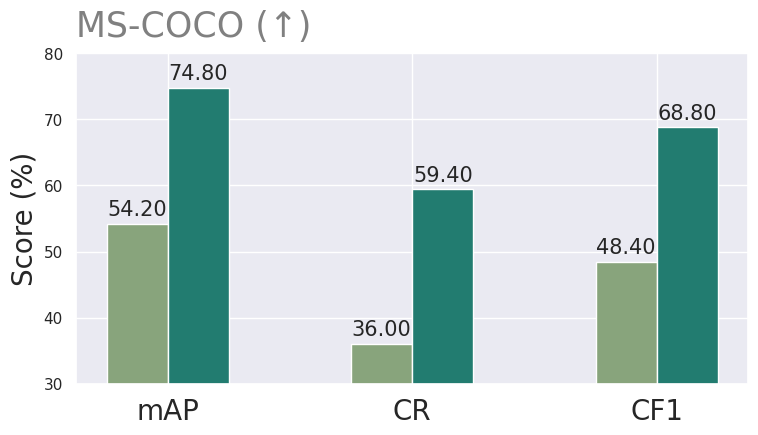

The matplotlib source for this figure: (Note: this script raises an exception after producing the figure.)
%load_ext autoreload
%autoreload 2

import pandas as pd
import numpy as np
import sys
import matplotlib.pyplot as plt
import seaborn as sns
import os 
sns.set()

%matplotlib inline
import warnings
warnings.filterwarnings('ignore')

# https://abdalimran.github.io/2019-06-01/Drawing-multiple-ROC-Curves-in-a-single-plot

#labels = ['Baseline', 'MaskSup']
labels = ['mAP', 'CR', 'CF1']

# VOC
# auc = [67.9, 40.6, 55.0] # base
# acc_nst = [86.7, 71.3, 79.0]

# COCO
auc = [54.2,36.0,48.4] # base
acc_nst = [74.8,59.4,68.8]



# polyp - CVC-ClinicDB
# auc = [69.737,81.385] # base
# acc_nst = [72.513,82.444] # cb
# acc = [73.599, 84.022] # cb ts

# NYU
# auc = [33.602,34.742] # base
# acc_nst = [38.261,39.118] # cb
# acc = [38.535,39.313] # cb ts


x = np.arange(len(labels))  # the label locations
dummy = np.arange(10)

width = 0.25 #0.4  # the width of the bars



fig, ax = plt.subplots()

rects1 = ax.bar(x - width/2, auc, width, label='Baseline', color='#88A47C')
rects2 = ax.bar(x + width/2, acc_nst, width, label='MSL', color='#227C70')
#rects211 = ax.bar(x + width/2 * 3.08, acc, width, label='CF1')

ax.set_ylabel('Score (%)', fontsize=20)
#ax.set_title('Results')
ax.set_xticks(x)
ax.set_xticklabels(labels, rotation=0, fontsize=20)

#for i in range(18):
#    ax.get_xticklabels()[i].set_color("white")

# Scne
#ax.set_ylim([30, 44])
# polyp
#ax.set_ylim([65,90])
# Glas
ax.set_ylim([30,80]) # coc
#ax.set_ylim([30,100]) # voc

#ax.legend(loc="upper left", prop={'size': 14})
ax.grid(True)

def autolabel(rects):
    """Attach a text label above each bar in *rects*, displaying its height."""
    for rect in rects:
        height = rect.get_height()
        ax.annotate('{:.2f}'.format(height),
                    xy=(rect.get_x() + rect.get_width() / 2, height),
                    xytext=(0, 3),  # 3 points vertical offset
                    textcoords="offset points",
                    ha='center', va='bottom', rotation=0, fontsize=15)
        #ax.set_ylim(ymin=1)
        

def autolabel_(rects):
    """Attach a text label above each bar in *rects*, displaying its height."""
    for rect in rects:
        height = rect.get_height()
        ax.annotate('{:.2f}'.format(height),
                    xy=(rect.get_x() + rect.get_width() / 2, height),
                    xytext=(0, 3),  # 3 points vertical offset
                    textcoords="offset points",
                    ha='center', va='bottom', rotation=0, fontsize=15)
        #ax.set_ylim(ymin=1)


autolabel(rects1) # %
autolabel(rects2)
#autolabel_(rects211) # %

fig.tight_layout()
fig.set_size_inches(8, 4, forward=True)
plt.title('MS-COCO (\u2191)', loc='left', fontsize=25, color='gray', pad=12)
#plt.title('VOC2007 (\u2191)', loc='left', fontsize=25, color='gray', pad=12)
#plt.legend(loc='upper center', fontsize=18)
plt.savefig("../logs/robustness_coco.pdf", bbox_inches='tight', pad_inches=0, dpi=300)
plt.show()

